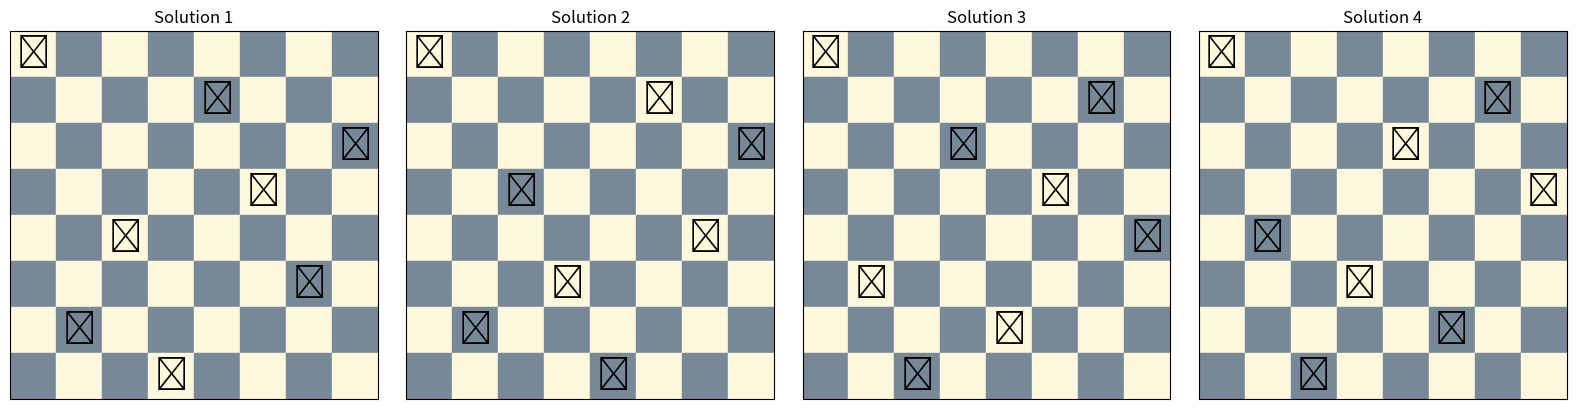

Python code for this plot:
import matplotlib
import matplotlib.pyplot as plt
import numpy as np
def is_safe(positions, row, col):
    for r in range(row):
        c = positions[r]
        if c == col or abs(c - col) == abs(r - row):
            return False
    return True

def solve_n_queens(n=8):
    positions = np.full(n, -1)
    solutions = []

    def place_queen(row):
        if row == n:
            solutions.append(np.copy(positions))
            return
        for col in range(n):
            if is_safe(positions, row, col):
                positions[row] = col
                place_queen(row + 1)
                positions[row] = -1

    place_queen(0)
    return solutions

def draw_board(solution, ax):
    n = len(solution)
    # Draw the checkerboard
    for row in range(n):
        for col in range(n):
            color = 'cornsilk' if (row + col) % 2 == 0 else 'lightslategrey'
            ax.add_patch(plt.Rectangle((col, n - row - 1), 1, 1, color=color))
    
    # Draw the queens
    for row, col in enumerate(solution):
        ax.text(col + 0.5, n - row - 1 + 0.5, '♕', fontsize=24, ha='center', va='center', color='black')

    ax.set_xlim(0, n)
    ax.set_ylim(0, n)
    ax.set_xticks([])
    ax.set_yticks([])
    ax.set_aspect('equal')

# Solve and visualize first 4 solutions
solutions = solve_n_queens()
print(f"Total solutions found: {len(solutions)}")

# Plot first 4 solutions
fig, axes = plt.subplots(1, 4, figsize=(16, 4))
for i in range(4):
    draw_board(solutions[i], axes[i])
    axes[i].set_title(f"Solution {i + 1}")

plt.tight_layout()
plt.show()
